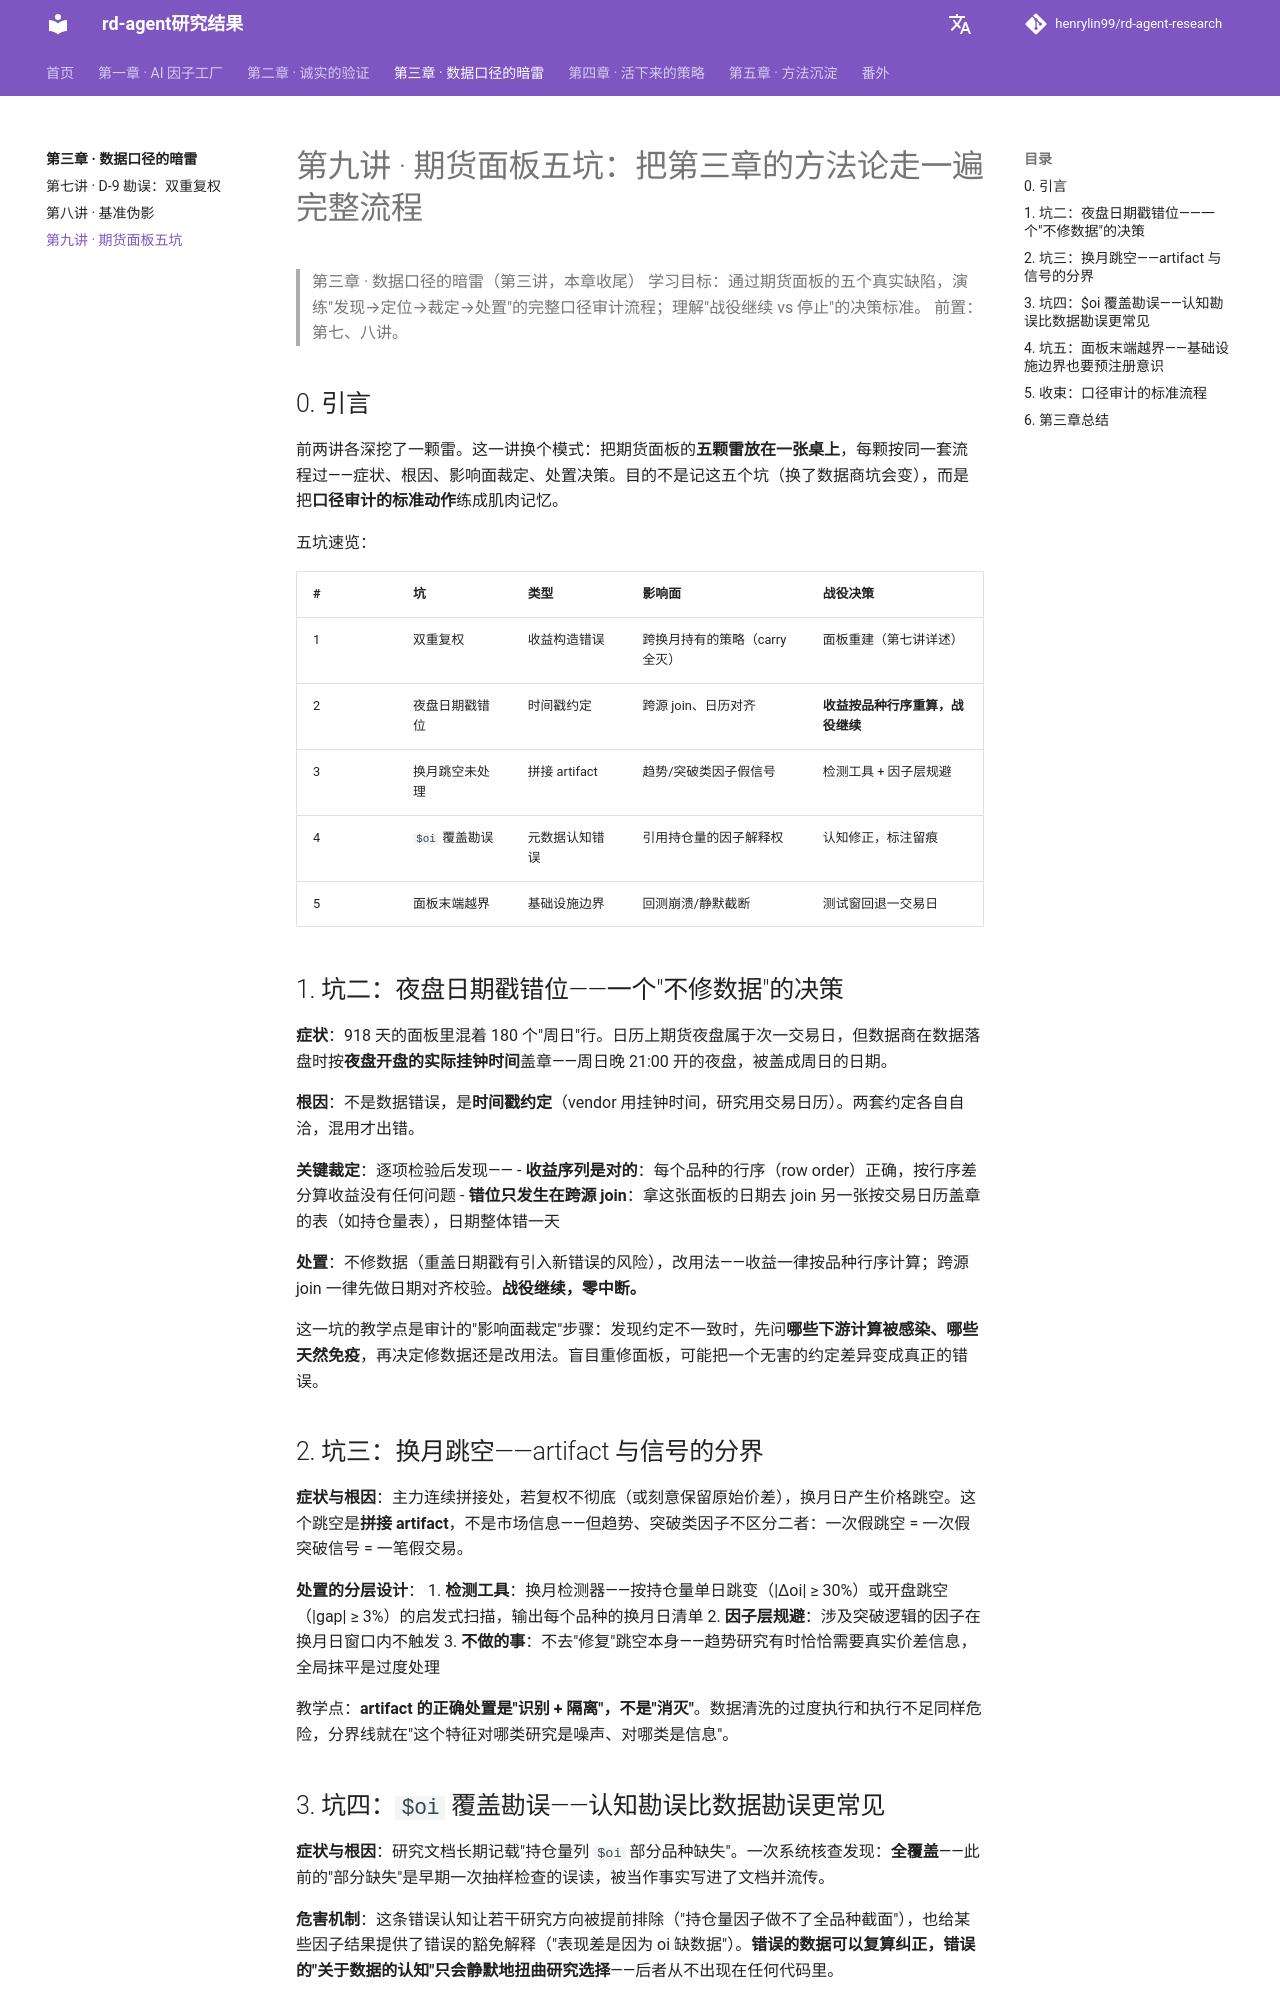

repository: henrylin99/rd-agent-research · page: ch03_data_traps/E09_期货面板五坑/index.html · generator: mkdocs

# 第九讲 · 期货面板五坑：把第三章的方法论走一遍完整流程

> 第三章 · 数据口径的暗雷（第三讲，本章收尾）
> 学习目标：通过期货面板的五个真实缺陷，演练"发现→定位→裁定→处置"的完整口径审计流程；理解"战役继续 vs 停止"的决策标准。
> 前置：第七、八讲。

## 0. 引言

前两讲各深挖了一颗雷。这一讲换个模式：把期货面板的**五颗雷放在一张桌上**，每颗按同一套流程过——症状、根因、影响面裁定、处置决策。目的不是记这五个坑（换了数据商坑会变），而是把**口径审计的标准动作**练成肌肉记忆。

五坑速览：

| # | 坑 | 类型 | 影响面 | 战役决策 |
|---|---|---|---|---|
| 1 | 双重复权 | 收益构造错误 | 跨换月持有的策略（carry 全灭） | 面板重建（第七讲详述） |
| 2 | 夜盘日期戳错位 | 时间戳约定 | 跨源 join、日历对齐 | **收益按品种行序重算，战役继续** |
| 3 | 换月跳空未处理 | 拼接 artifact | 趋势/突破类因子假信号 | 检测工具 + 因子层规避 |
| 4 | `$oi` 覆盖勘误 | 元数据认知错误 | 引用持仓量的因子解释权 | 认知修正，标注留痕 |
| 5 | 面板末端越界 | 基础设施边界 | 回测崩溃/静默截断 | 测试窗回退一交易日 |

## 1. 坑二：夜盘日期戳错位——一个"不修数据"的决策

**症状**：918 天的面板里混着 180 个"周日"行。日历上期货夜盘属于次一交易日，但数据商在数据落盘时按**夜盘开盘的实际挂钟时间**盖章——周日晚 21:00 开的夜盘，被盖成周日的日期。

**根因**：不是数据错误，是**时间戳约定**（vendor 用挂钟时间，研究用交易日历）。两套约定各自自洽，混用才出错。

**关键裁定**：逐项检验后发现——
- **收益序列是对的**：每个品种的行序（row order）正确，按行序差分算收益没有任何问题
- **错位只发生在跨源 join**：拿这张面板的日期去 join 另一张按交易日历盖章的表（如持仓量表），日期整体错一天

**处置**：不修数据（重盖日期戳有引入新错误的风险），改用法——收益一律按品种行序计算；跨源 join 一律先做日期对齐校验。**战役继续，零中断。**

这一坑的教学点是审计的"影响面裁定"步骤：发现约定不一致时，先问**哪些下游计算被感染、哪些天然免疫**，再决定修数据还是改用法。盲目重修面板，可能把一个无害的约定差异变成真正的错误。

## 2. 坑三：换月跳空——artifact 与信号的分界

**症状与根因**：主力连续拼接处，若复权不彻底（或刻意保留原始价差），换月日产生价格跳空。这个跳空是**拼接 artifact**，不是市场信息——但趋势、突破类因子不区分二者：一次假跳空 = 一次假突破信号 = 一笔假交易。

**处置的分层设计**：
1. **检测工具**：换月检测器——按持仓量单日跳变（|Δoi| ≥ 30%）或开盘跳空（|gap| ≥ 3%）的启发式扫描，输出每个品种的换月日清单
2. **因子层规避**：涉及突破逻辑的因子在换月日窗口内不触发
3. **不做的事**：不去"修复"跳空本身——趋势研究有时恰恰需要真实价差信息，全局抹平是过度处理

教学点：**artifact 的正确处置是"识别 + 隔离"，不是"消灭"**。数据清洗的过度执行和执行不足同样危险，分界线就在"这个特征对哪类研究是噪声、对哪类是信息"。
